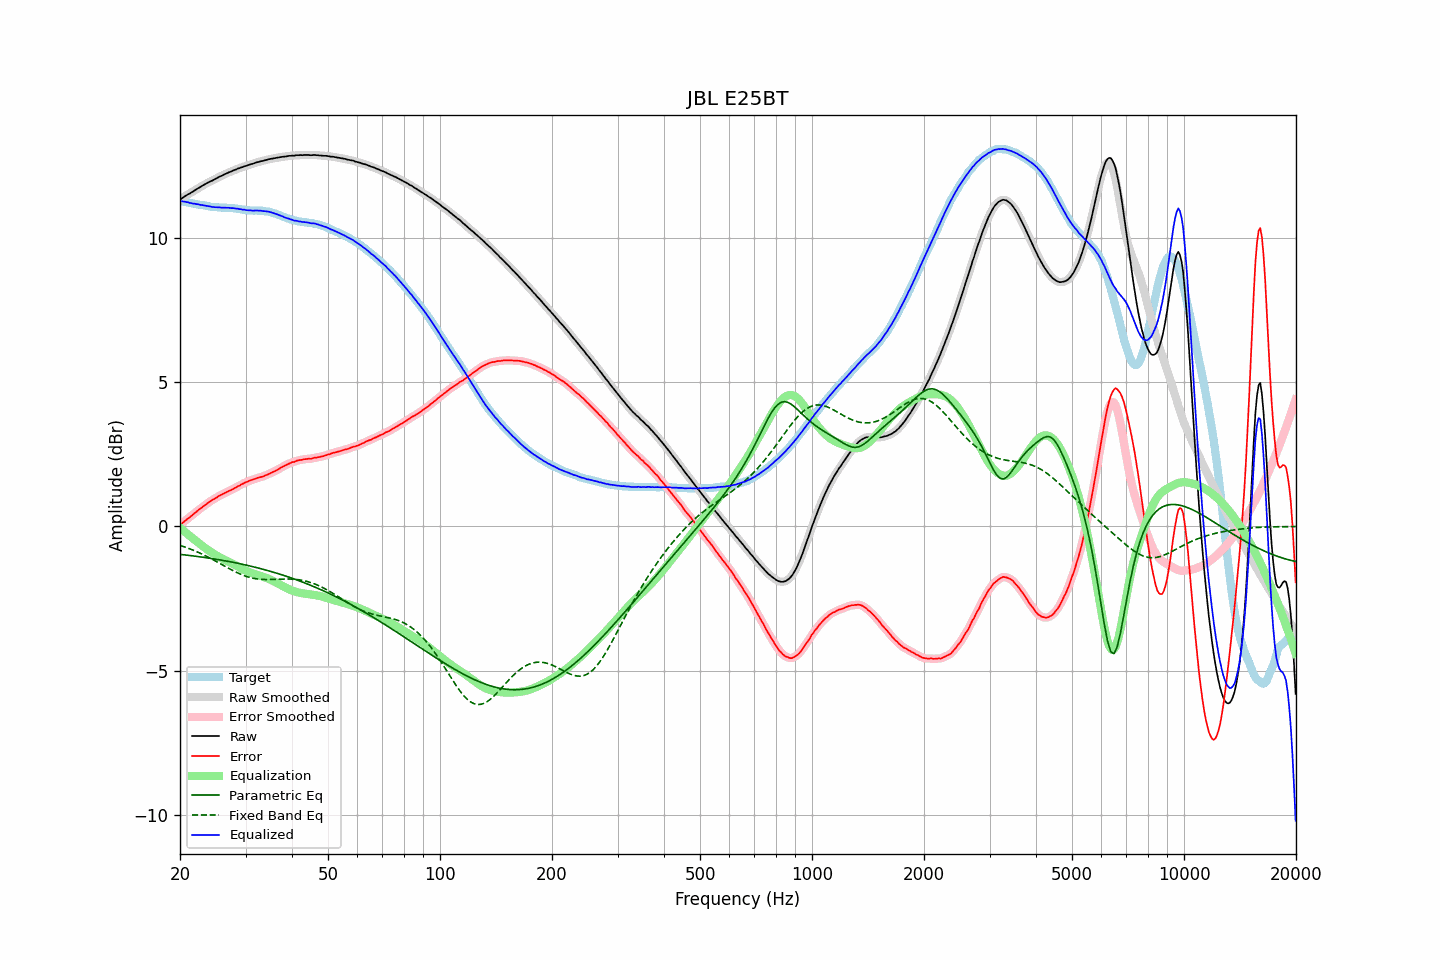

Source data for this figure (header and first rows):
frequency, raw, error, smoothed, error_smoothed, equalization, parametric_eq, fixed_band_eq, equalized_raw, equalized_smoothed, target
20.00, 11.31, 0.04, 11.31, 0.04, -0.04, -0.96, -0.65, 11.26, 11.26, 11.27
20.20, 11.35, 0.09, 11.35, 0.09, -0.09, -0.97, -0.67, 11.26, 11.26, 11.26
20.40, 11.39, 0.14, 11.39, 0.14, -0.14, -0.98, -0.69, 11.25, 11.25, 11.25
20.61, 11.43, 0.19, 11.43, 0.19, -0.19, -0.98, -0.71, 11.24, 11.24, 11.23
20.81, 11.46, 0.23, 11.46, 0.24, -0.23, -0.99, -0.73, 11.23, 11.23, 11.22
21.02, 11.50, 0.28, 11.49, 0.28, -0.28, -1.00, -0.75, 11.22, 11.21, 11.21
21.23, 11.52, 0.31, 11.52, 0.32, -0.32, -1.00, -0.77, 11.19, 11.20, 11.20
21.44, 11.56, 0.37, 11.56, 0.36, -0.37, -1.01, -0.79, 11.19, 11.19, 11.19
21.66, 11.59, 0.41, 11.59, 0.41, -0.41, -1.02, -0.82, 11.17, 11.18, 11.18
21.87, 11.63, 0.46, 11.63, 0.46, -0.46, -1.03, -0.84, 11.17, 11.17, 11.17
22.09, 11.66, 0.50, 11.66, 0.50, -0.50, -1.03, -0.86, 11.16, 11.16, 11.16
22.31, 11.70, 0.55, 11.69, 0.55, -0.54, -1.04, -0.89, 11.15, 11.15, 11.15
22.54, 11.73, 0.59, 11.73, 0.59, -0.59, -1.05, -0.91, 11.14, 11.14, 11.14
22.76, 11.76, 0.63, 11.76, 0.63, -0.63, -1.06, -0.94, 11.12, 11.13, 11.12
22.99, 11.80, 0.67, 11.79, 0.67, -0.68, -1.06, -0.96, 11.12, 11.12, 11.12
23.22, 11.83, 0.71, 11.83, 0.71, -0.72, -1.07, -0.99, 11.11, 11.11, 11.11
23.45, 11.86, 0.76, 11.86, 0.76, -0.76, -1.08, -1.02, 11.10, 11.10, 11.10
23.69, 11.89, 0.80, 11.89, 0.80, -0.80, -1.09, -1.05, 11.09, 11.09, 11.09
23.92, 11.92, 0.84, 11.92, 0.84, -0.84, -1.10, -1.07, 11.08, 11.08, 11.08
24.16, 11.95, 0.88, 11.94, 0.88, -0.87, -1.10, -1.10, 11.07, 11.07, 11.07
24.40, 11.97, 0.91, 11.97, 0.91, -0.91, -1.11, -1.13, 11.06, 11.06, 11.06
24.65, 12.00, 0.94, 12.00, 0.94, -0.95, -1.12, -1.16, 11.05, 11.05, 11.05
24.89, 12.03, 0.98, 12.03, 0.98, -0.98, -1.13, -1.19, 11.05, 11.05, 11.05
25.14, 12.06, 1.01, 12.06, 1.01, -1.01, -1.14, -1.22, 11.04, 11.05, 11.05
25.39, 12.09, 1.05, 12.09, 1.04, -1.04, -1.15, -1.25, 11.04, 11.04, 11.04
25.65, 12.12, 1.08, 12.11, 1.08, -1.07, -1.16, -1.29, 11.04, 11.04, 11.04
25.91, 12.14, 1.10, 12.14, 1.11, -1.10, -1.17, -1.32, 11.03, 11.04, 11.04
26.16, 12.17, 1.13, 12.17, 1.13, -1.13, -1.18, -1.35, 11.03, 11.03, 11.03
26.43, 12.20, 1.17, 12.19, 1.16, -1.16, -1.19, -1.38, 11.03, 11.03, 11.03
26.69, 12.22, 1.19, 12.22, 1.19, -1.19, -1.20, -1.41, 11.03, 11.03, 11.03
26.96, 12.25, 1.22, 12.24, 1.22, -1.22, -1.21, -1.44, 11.03, 11.03, 11.03
27.23, 12.27, 1.24, 12.27, 1.24, -1.24, -1.22, -1.47, 11.02, 11.02, 11.02
27.50, 12.29, 1.26, 12.29, 1.27, -1.27, -1.23, -1.50, 11.02, 11.02, 11.02
27.77, 12.32, 1.30, 12.31, 1.30, -1.30, -1.24, -1.53, 11.02, 11.01, 11.02
28.05, 12.34, 1.33, 12.34, 1.33, -1.33, -1.25, -1.56, 11.01, 11.01, 11.01
28.33, 12.36, 1.35, 12.36, 1.36, -1.36, -1.26, -1.58, 11.00, 11.00, 11.00
28.62, 12.39, 1.39, 12.38, 1.39, -1.39, -1.27, -1.61, 11.00, 10.99, 10.99
28.90, 12.40, 1.41, 12.40, 1.42, -1.42, -1.29, -1.64, 10.98, 10.98, 10.99
29.19, 12.43, 1.45, 12.42, 1.45, -1.45, -1.30, -1.66, 10.98, 10.98, 10.98
29.48, 12.44, 1.47, 12.44, 1.48, -1.48, -1.31, -1.68, 10.96, 10.97, 10.96
29.78, 12.47, 1.51, 12.46, 1.51, -1.50, -1.32, -1.70, 10.96, 10.96, 10.96
30.08, 12.48, 1.53, 12.48, 1.53, -1.53, -1.34, -1.72, 10.95, 10.95, 10.95
30.38, 12.50, 1.55, 12.50, 1.55, -1.55, -1.35, -1.74, 10.94, 10.95, 10.94
30.68, 12.52, 1.58, 12.52, 1.58, -1.58, -1.36, -1.76, 10.94, 10.94, 10.94
30.99, 12.54, 1.60, 12.53, 1.60, -1.60, -1.37, -1.77, 10.94, 10.94, 10.94
31.30, 12.55, 1.61, 12.55, 1.62, -1.62, -1.39, -1.79, 10.93, 10.93, 10.93
31.61, 12.57, 1.64, 12.57, 1.64, -1.64, -1.40, -1.80, 10.93, 10.93, 10.93
31.93, 12.59, 1.65, 12.59, 1.66, -1.65, -1.41, -1.81, 10.93, 10.93, 10.93
32.24, 12.61, 1.68, 12.60, 1.67, -1.67, -1.43, -1.82, 10.94, 10.93, 10.93
32.57, 12.62, 1.69, 12.62, 1.69, -1.69, -1.44, -1.82, 10.93, 10.93, 10.93
32.89, 12.64, 1.71, 12.63, 1.70, -1.71, -1.46, -1.83, 10.93, 10.93, 10.93
33.22, 12.65, 1.72, 12.65, 1.72, -1.72, -1.47, -1.83, 10.92, 10.92, 10.93
33.55, 12.66, 1.74, 12.66, 1.74, -1.74, -1.49, -1.83, 10.91, 10.92, 10.92
33.89, 12.68, 1.77, 12.67, 1.76, -1.76, -1.50, -1.84, 10.91, 10.91, 10.91
34.23, 12.69, 1.79, 12.69, 1.79, -1.79, -1.52, -1.84, 10.90, 10.90, 10.90
34.57, 12.71, 1.81, 12.70, 1.81, -1.81, -1.53, -1.84, 10.90, 10.89, 10.90
34.92, 12.72, 1.84, 12.72, 1.84, -1.83, -1.55, -1.84, 10.88, 10.88, 10.88
35.27, 12.73, 1.86, 12.73, 1.86, -1.86, -1.56, -1.83, 10.87, 10.87, 10.86
35.62, 12.74, 1.89, 12.74, 1.89, -1.89, -1.58, -1.83, 10.85, 10.85, 10.85
35.97, 12.75, 1.91, 12.75, 1.92, -1.92, -1.60, -1.83, 10.83, 10.83, 10.83
... 635 more rows
